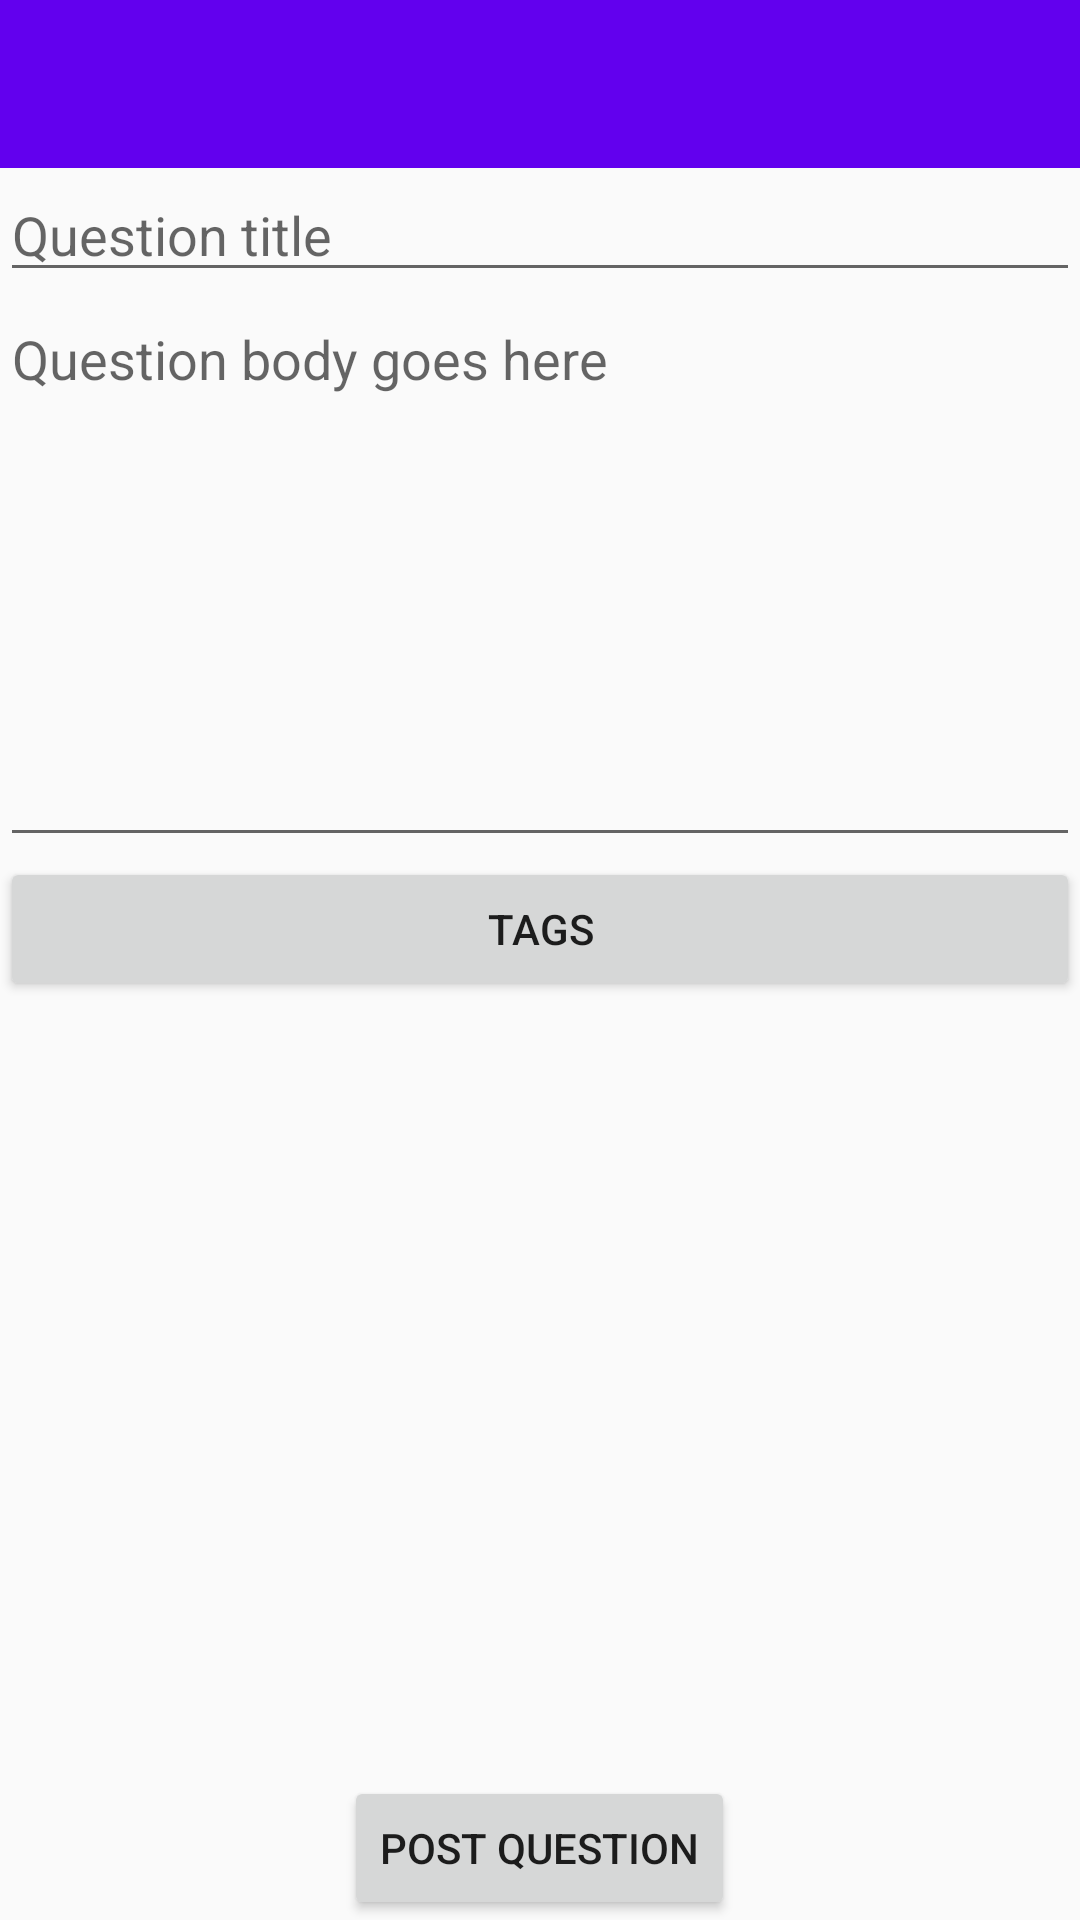

This screen was rendered from an Android layout file. Write that file and the resources it references.
<!-- AndroidManifest.xml: application theme AppTheme -->
<!-- res/layout/acitivity_ask_question.xml -->
<?xml version="1.0" encoding="utf-8"?>
<RelativeLayout
    xmlns:android="http://schemas.android.com/apk/res/android"
    android:id="@+id/ask_question_layout"
    android:layout_width="match_parent"
    android:layout_height="match_parent">

    <android.support.v7.widget.Toolbar
        android:id="@+id/toolbar_personal"
        android:layout_width="match_parent"
        android:layout_height="?attr/actionBarSize"
        android:background="?attr/colorPrimary"
        android:fitsSystemWindows="true"
        />

    <EditText
        android:id="@+id/question_title"
        android:layout_width="match_parent"
        android:layout_height="wrap_content"
        android:layout_below="@id/toolbar_personal"
        android:hint="Question title"/>

    <EditText
        android:id="@+id/question_textarea"
        android:layout_width="match_parent"
        android:layout_height="wrap_content"
        android:hint="Question body goes here"
        android:layout_below="@+id/question_title"
        android:gravity="top"
        android:lines="8"
        />

    <Button
        android:id="@+id/question_tag"
        android:layout_width="match_parent"
        android:layout_height="wrap_content"
        android:layout_below="@+id/question_textarea"
        android:text="Tags"/>

    <TextView
        android:id="@+id/tags"
        android:layout_width="match_parent"
        android:layout_height="wrap_content"
        android:textSize="20sp"
        android:layout_below="@id/question_tag"/>
    <Button
        android:id="@+id/post_question"
        android:layout_width="wrap_content"
        android:layout_height="wrap_content"
        android:layout_alignParentBottom="true"
        android:layout_centerHorizontal="true"
        android:text="Post Question"/>

</RelativeLayout>
<!-- resources referenced by this layout -->
<resources>
  <style name="AppTheme" parent="Theme.AppCompat.Light.DarkActionBar">
          
          <item name="colorPrimary">@color/colorPrimary</item>
          <item name="colorPrimaryDark">@color/colorPrimaryDark</item>
          <item name="colorAccent">@color/colorAccent</item>
      </style>
  <!-- not gathered from this repository: default colours our renderer supplied (Android Studio template values) -->
  <color name="colorPrimary">#FF6200EE</color>
  <color name="colorPrimaryDark">#FF3700B3</color>
  <color name="colorAccent">#FF03DAC5</color>
</resources>
